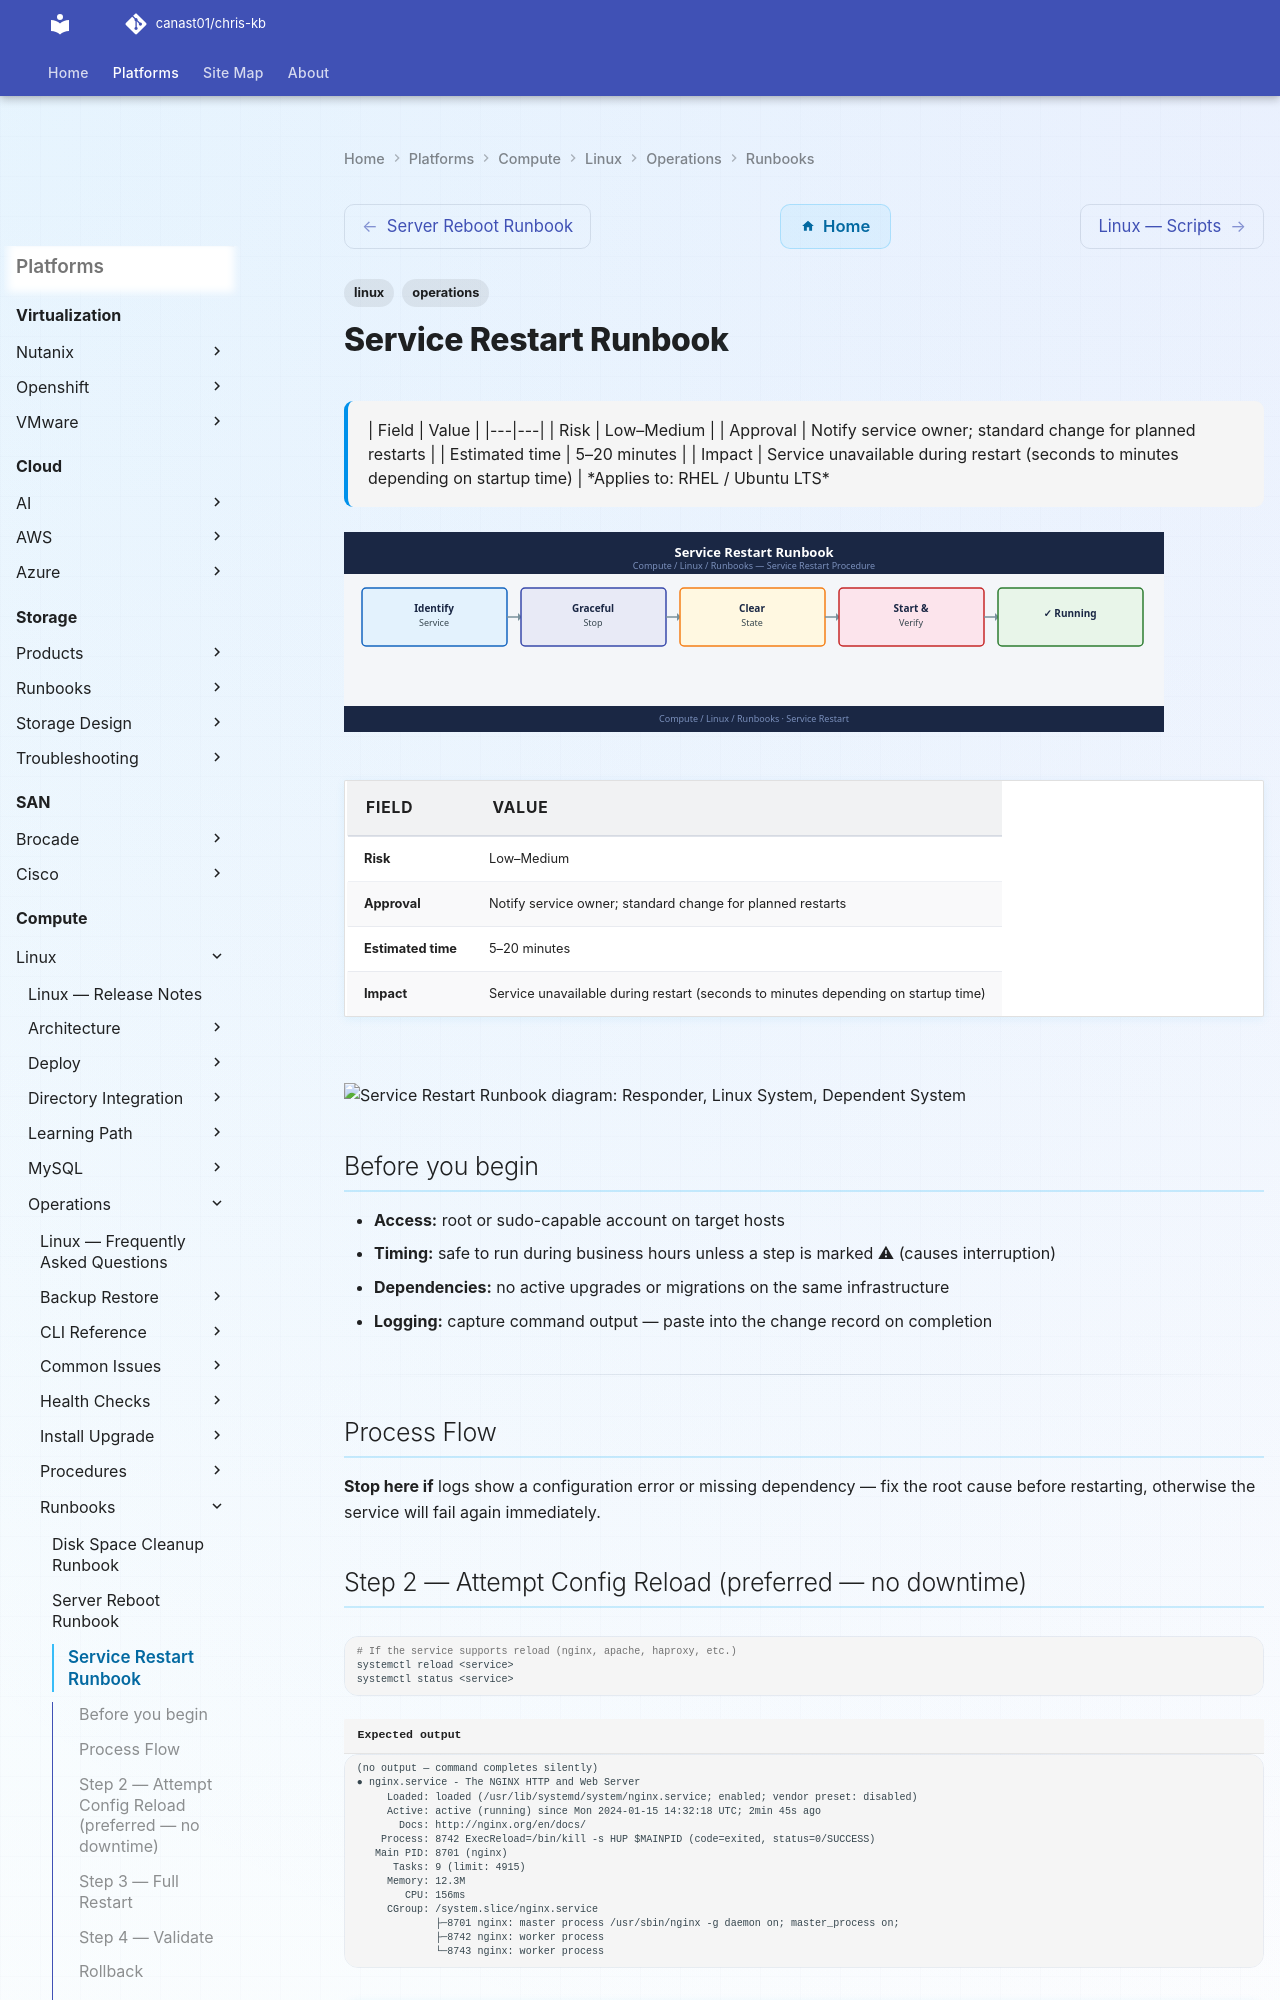

repository: canast01/chris-kb · page: compute/linux/operations/runbooks/service-restart/index.html · generator: mkdocs

---
tags:
  - linux
  - operations
description: "| Field | Value | |---|---| | Risk | Low–Medium | | Approval | Notify service owner; standard change for planned restarts | | Estimated time | 5–20..."
---
# Service Restart Runbook


<div class="kb-summary">
| Field | Value | |---|---| | Risk | Low–Medium | | Approval | Notify service owner; standard change for planned restarts | | Estimated time | 5–20 minutes | | Impact | Service unavailable during restart (seconds to minutes depending on startup time) |

*Applies to: RHEL / Ubuntu LTS*
</div>
![Service Restart Runbook](../../../../assets/compute-linux-operations-runbooks-service-restart.svg)


| Field | Value |
|---|---|
| Risk | Low–Medium |
| Approval | Notify service owner; standard change for planned restarts |
| Estimated time | 5–20 minutes |
| Impact | Service unavailable during restart (seconds to minutes depending on startup time) |

```plantuml
@startuml
skinparam sequenceArrowThickness 1.5
skinparam roundcorner 5

actor "Responder" as A
participant "Linux System" as B
participant "Dependent System" as C

A -> B: Process Flow
B --> A: OK
A -> B: Step 2  Attempt Config Reload (preferred  no downt
B --> A: OK
A -> B: Step 3  Full Restart
B --> A: OK
A -> B: Step 4  Validate
B --> A: OK
A -> B: Rollback
B --> A: OK
A -> B: Common Issues
B --> A: OK

@enduml
```

## Before you begin

- **Access:** root or sudo-capable account on target hosts
- **Timing:** safe to run during business hours unless a step is marked ⚠ (causes interruption)
- **Dependencies:** no active upgrades or migrations on the same infrastructure
- **Logging:** capture command output — paste into the change record on completion

---

## Process Flow


**Stop here if** logs show a configuration error or missing dependency — fix the root cause before restarting, otherwise the service will fail again immediately.
